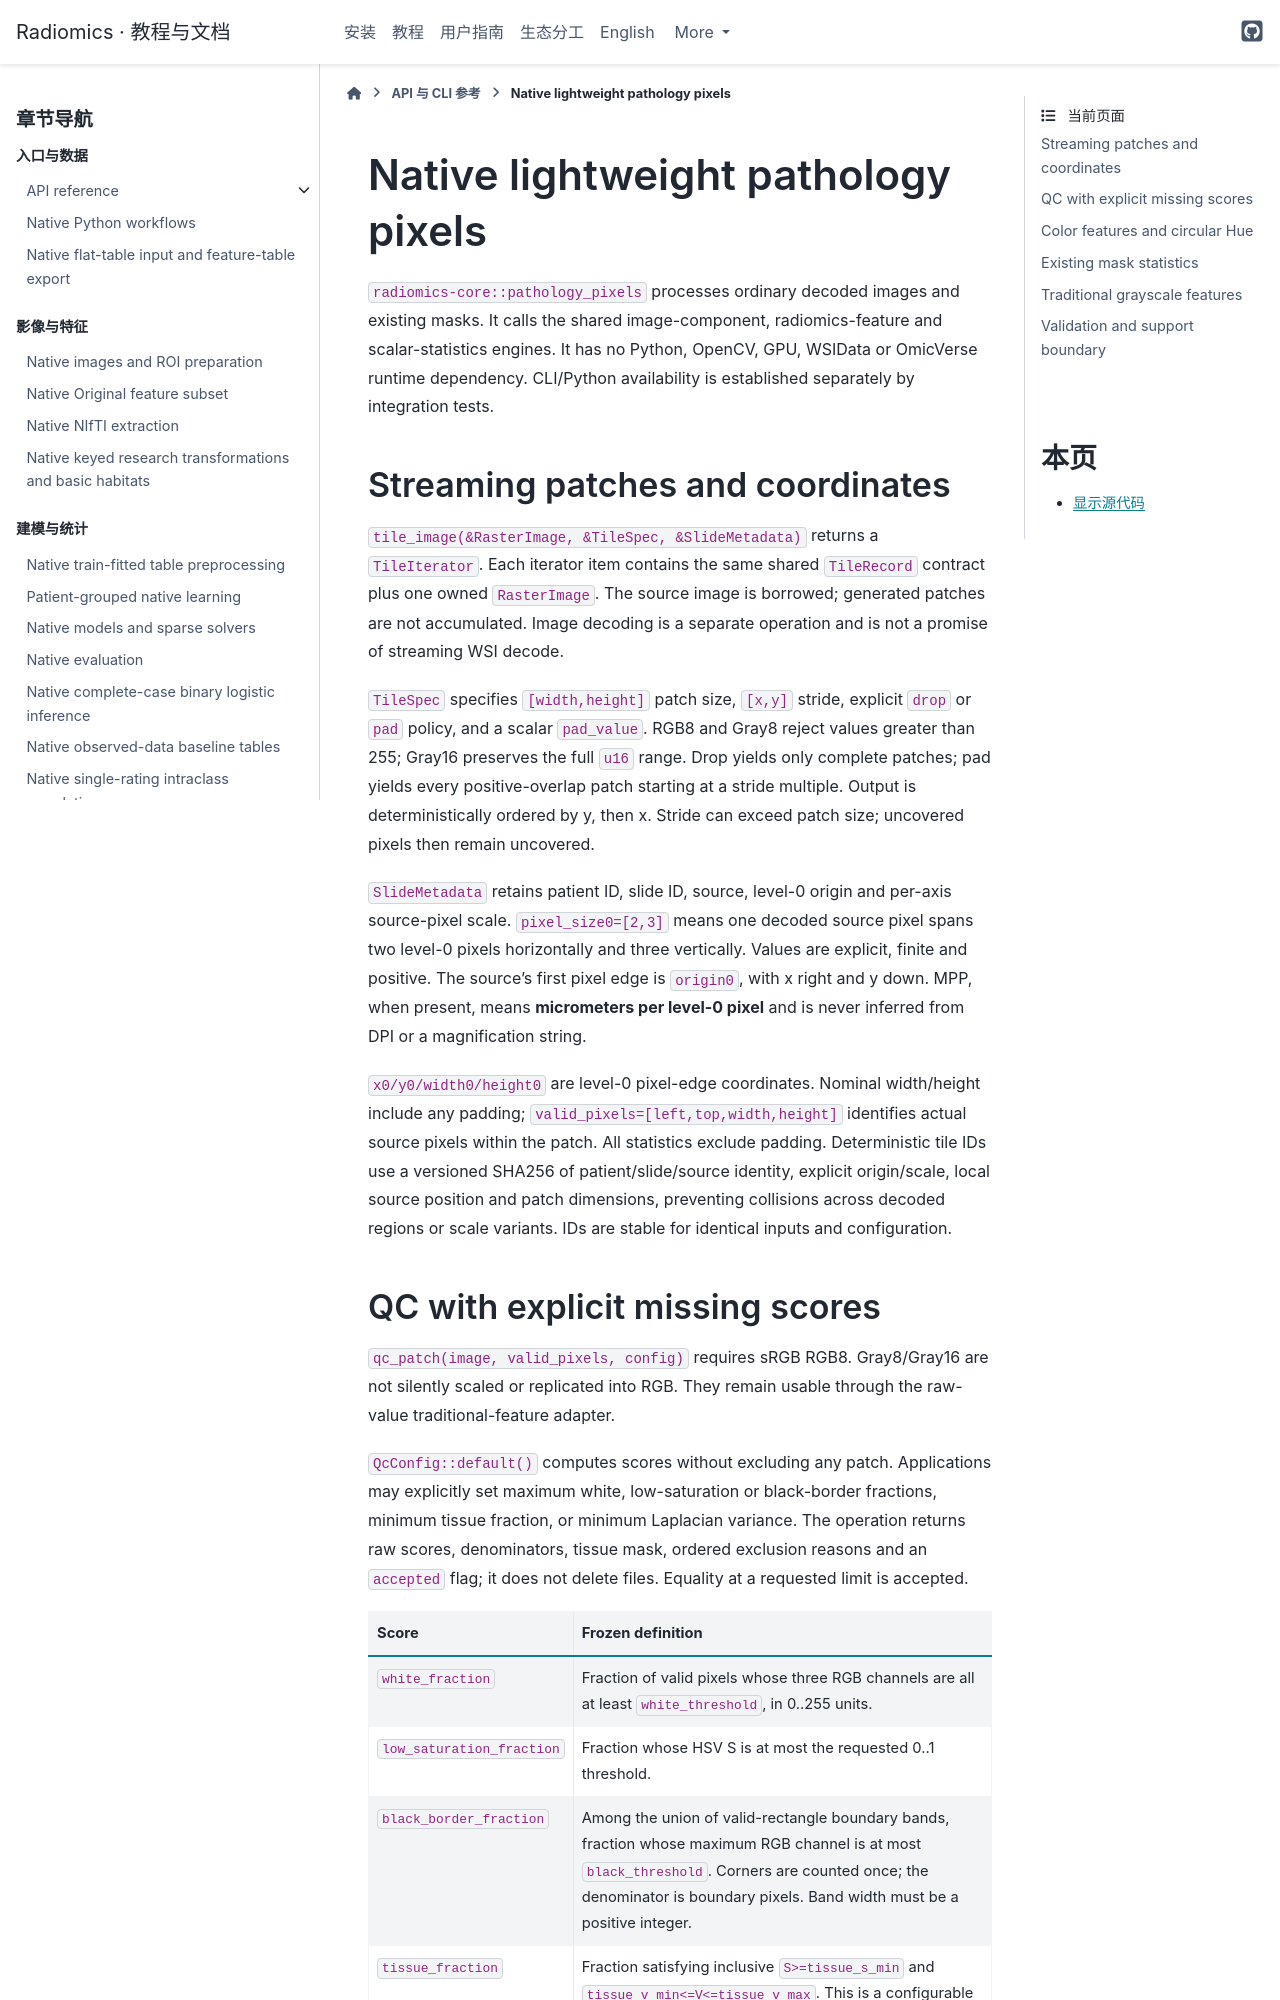

repository: hurry060215-tech/radiomics · page: reference/pathology-pixels.html · generator: sphinx

# Native lightweight pathology pixels

`radiomics-core::pathology_pixels` processes ordinary decoded images and existing
masks. It calls the shared image-component, radiomics-feature and scalar-statistics
engines. It has no Python, OpenCV, GPU, WSIData or OmicVerse runtime dependency.
CLI/Python availability is established separately by integration tests.

## Streaming patches and coordinates

`tile_image(&RasterImage, &TileSpec, &SlideMetadata)` returns a `TileIterator`.
Each iterator item contains the same shared `TileRecord` contract plus one owned
`RasterImage`. The source image is borrowed; generated patches are not accumulated.
Image decoding is a separate operation and is not a promise of streaming WSI decode.

`TileSpec` specifies `[width,height]` patch size, `[x,y]` stride, explicit `drop`
or `pad` policy, and a scalar `pad_value`. RGB8 and Gray8 reject values greater
than 255; Gray16 preserves the full `u16` range. Drop yields only complete patches;
pad yields every positive-overlap patch starting at a stride multiple. Output is
deterministically ordered by y, then x. Stride can exceed patch size; uncovered
pixels then remain uncovered.

`SlideMetadata` retains patient ID, slide ID, source, level-0 origin and per-axis
source-pixel scale. `pixel_size0=[2,3]` means one decoded source pixel spans two
level-0 pixels horizontally and three vertically. Values are explicit, finite and
positive. The source's first pixel edge is `origin0`, with x right and y down.
MPP, when present, means **micrometers per level-0 pixel** and is never inferred
from DPI or a magnification string.

`x0/y0/width0/height0` are level-0 pixel-edge coordinates. Nominal width/height
include any padding; `valid_pixels=[left,top,width,height]` identifies actual
source pixels within the patch. All statistics exclude padding. Deterministic tile
IDs use a versioned SHA256 of patient/slide/source identity, explicit origin/scale,
local source position and patch dimensions, preventing collisions across decoded
regions or scale variants. IDs are stable for identical inputs and configuration.
